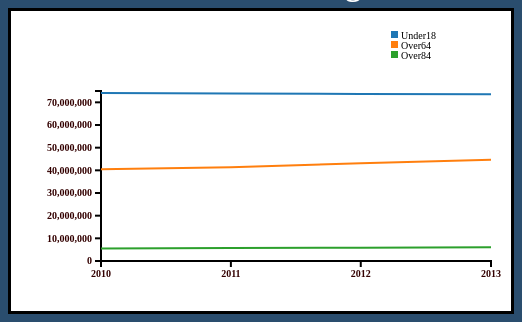
D3 v3 page, settled after 360 driven frames (6 s of simulated time); the page loaded 1 data file(s).



        //Declare global data array
        var data = [],
            Under18 = [],
            Between18and64 = [],
            Over64 = [],
            Over84 = [],
            dataSeriesNames = [];

        //Declare global SVG variables
        var svg_Width,                         //Width of SVG element
            svg_Height;                         //Height of SVG element

        //Declare global chart boundary settings object
        var margin = {
            top: 20,
            bottom: 40,
            left: 50,
            right: 40
        };

        //Declare variables to desired min and max for x and y scales
        var chosenMinimum_X_Value,
            chosenMaximum_X_Value,
            chosenMinimum_Y_Value,
            chosenMaximum_Y_Value;

        //Declare X and Y scaling functions
        var x,
            y,
            colorScalingFunction;

        //Load data and draw chart
        d3.csv("data_Act-3.13.csv", function (error, retrievedData) {
            console.log("Inside csv function!");

            //Load the data into arrays
            fillDataArrays(retrievedData);

            ////Create the SVG and group inside it
            buildSVG();

            buildColorScalingFunction();


            ////Create X and Y Scaling functions
            build_X_ScalingFunction();
            build_Y_ScalingFunction();

            //Draw the X and Y axes
            display_X_Axis();
            display_Y_Axis();

            displayLegend();
            //displayLine();
            //Setup Event Handlers
            setupEventHandlers();

            //Draw all of the lines initially on page load
            drawLineWithColor("Under18", Under18, true);
            drawLineWithColor("Over64", Over64, true);
            drawLineWithColor("Over84", Over84, true);

        }); //end of csv callback function

        //===============================================
        // END OF STARTING CODE. BEGINNING OF FUNCTIONS
        //================================================

        function fillDataArrays(retrievedData) {
            console.log("%cfillDataArrays function called!", "color:DarkGreen; font-weight: bold");
            console.log(" function called!");
            console.log("retrievedData array:");
            console.table(retrievedData);

            var datapoint_Under18,
            datapoint_Over64,
            datapoint_Over84;


            //Create data array based on retrievedData array
            //Parse date property so it is a Date object rather than a string
            retrievedData.forEach(function (d) {
                d.Year = d3.time.format("%Y").parse(d.Year);
                d.Under18 = +d.Under18;
                
                d.Over64 = +d.Over64;
                d.Over84 = +d.Over84;

                //Fill data array
                var arrayItem = {
                    Year: d.Year,
                    Under18: d.Under18,
                    
                    Over64: d.Over64,
                    Over84: d.Over84
                };
                data.push(arrayItem);

                Under18.push(
                {
                    Year: arrayItem.Year,
                    Population: arrayItem.Under18
                });

                Between18and64.push(
                {
                    Year: arrayItem.Year,
                    Population: arrayItem.Under18
                });

                Over64.push(
                 {
                     Year: arrayItem.Year,
                     Population: arrayItem.Over64
                 });

                Over84.push(
                 {
                     Year: arrayItem.Year,
                     Population: arrayItem.Over84
                 });
            });

            console.log("data array:");
            console.table(data);
            console.log("Under18 array:");
            console.table(Under18);
            console.log("Between18and64 array:");
            console.table(Between18and64);
            console.log("Over64 array:");
            console.table(Over64);
            console.log("Over84 array:");
            console.table(Over84);


        }

        function buildColorScalingFunction() {
            console.log("%cbuildColorScalingFunction function called!", "color:DarkGreen; font-weight: bold");

            dataSeriesNames = ["Under18", "Over64", "Over84"];
            console.log("dataSeriesNames", dataSeriesNames);

            //Build color scaling function
            colorScalingFunction = d3.scale.category10()
                                            .domain(dataSeriesNames);

            console.log("colorScalingFunction.domain() = ", colorScalingFunction.domain());
            console.log("colorScalingFunction.range() = ", colorScalingFunction.range());
        }
        function buildSVG() {
            console.log("%cbuildSVG function called!", "color:DarkGreen; font-weight: bold");

            svg_Width = 500;                         //Width of SVG element
            svg_Height = 300;                        //Height of SVG element

            //Add svg element
            svg = d3.select('#divChart')
                        .append('svg')
                        .attr('width', svg_Width)
                        .attr('height', svg_Height);

            console.log("svg_Width = " + svg_Width);
            console.log("svg_Height = " + svg_Height);
            console.log("  ");

        }

        function build_X_ScalingFunction() {
            console.log("%cbuild_X_ScalingFunction function called!", "color:DarkGreen; font-weight: bold");


            var leftMargin = 90;
            var rightMargin = 20;

            var minAndMax_X_Values = [],
                   minXValueInData,
                   maxXValueInData;

            //Get min and max values of X in the data array
            minAndMax_X_Data = d3.extent(data, function (d) {
                return d.Year;
            });
            minXValueInData = minAndMax_X_Data[0];
            maxXValueInData = minAndMax_X_Data[1];

            //Set actual min and max for x values we will use (may be different from the data!)
            //chosenMinimum_X_Value = d3.time.format("%Y").parse(minXValueInData);
            chosenMinimum_X_Value = minXValueInData;
            //chosenMaximum_X_Value = d3.time.format("%m/%d/%Y").parse("1/1/2000");
            chosenMaximum_X_Value = maxXValueInData;

            //Build the x scaling function
            x = d3.time.scale()
                 .domain([chosenMinimum_X_Value, chosenMaximum_X_Value])
                 .range([leftMargin, svg_Width - rightMargin]);

            console.log("minAndMax_X_Data: " + minAndMax_X_Data);
            console.log("minXValueInData = " + minXValueInData);
            console.log("maxXValueInData = " + maxXValueInData);
            console.log("chosenMinimum_X_Value = " + chosenMinimum_X_Value);
            console.log("chosenMaximum_X_Value = " + chosenMaximum_X_Value);
            console.log("%cx.domain() = " + x.domain(), 'color:red; font-weight: bold');
            console.log("svg_Width = ", svg_Width);
            console.log("leftMargin = " + leftMargin);
            console.log("rightMargin = " + rightMargin);
            console.log("%cx.range() = " + x.range(), 'color:red; font-weight: bold');
            console.log("  ");
        }

        function build_Y_ScalingFunction() {
            console.log("%cbuild_Y_ScalingFunction function called!", "color:DarkGreen; font-weight: bold");


            var bottomMargin = 80;
            var topMargin = 50;

            var minAndMax_Y_Values = [],
              minYValueInData,
              maxYValueInData;

            //Get min and max values of X in the data array
            //minAndMax_Y_Data = d3.extent(data, function (d) {
            //    return d.dailyPrice;
            //});
            //minYValueInData = minAndMax_Y_Data[0];
            //maxYValueInData = minAndMax_Y_Data[1];


            //We're just going to set our min and max values based on looking at the data!!
            //Set actual min and max for y values we will use (may be different from the data!)
            chosenMinimum_Y_Value = 0;
            chosenMaximum_Y_Value = 75000000;
            //chosenMinimum_Y_Value = minYValueInData;
            //chosenMaximum_Y_Value = maxYValueInData;

            y = d3.scale.linear()
                    .domain([chosenMinimum_Y_Value, chosenMaximum_Y_Value])
                    .range([svg_Height - topMargin, bottomMargin]);

            //console.log('%cdata', 'color:blue;', data);
            //console.log("minAndMax_Y_Data: " + minAndMax_Y_Data);
            //console.log("minYValueInData = " + minYValueInData);
            //console.log("maxYValueInData = " + maxYValueInData);
            console.log("chosenMinimum_Y_Value = " + chosenMinimum_Y_Value);
            console.log("chosenMaximum_Y_Value = " + chosenMaximum_Y_Value);
            console.log("%cy.domain() = " + y.domain(), 'color:red; font-weight: bold');
            console.log("svg_Height = ", svg_Height);
            console.log("bottomMargin = " + bottomMargin);
            console.log("topMargin = " + topMargin);

            console.log("%cy.range() = " + y.range() + "   REVERSED!!!!!", 'color:red; font-weight: bold');
            console.log("  ");
        }

        function display_X_Axis() {
            console.log("%cdisplayXAxis function called!", "color:DarkGreen; font-weight: bold");


            //Build X axis with .axis()
            var xAxis = d3.svg.axis()
                        .scale(x)
                        .orient("bottom")  //"bottom" "top"  //This makes it a horizontal axis
                        .ticks(d3.time.year);
            //.ticks(d3.time.monday); //https://github.com/mbostock/d3/wiki/Time-Intervals

            //Display X axis
            var y_PositionOf_X_Axis = y(chosenMinimum_Y_Value);

            svg.append("g")
                .attr("class", "xAxis")
                .attr("transform", "translate(0, " + y_PositionOf_X_Axis + ")")
                .call(xAxis);

            console.log("svg_Height = ", svg_Height);
            console.log("y(chosenMinimum_Y_Value) = " + y(chosenMinimum_Y_Value));
            console.log("y_PositionOf_X_Axis = " + y_PositionOf_X_Axis);
            console.log("  ");

        }

        function display_Y_Axis() {
            console.log("%cdisplay_Y_Axis function called!", "color:DarkGreen; font-weight: bold");

            var formatNumber = d3.format(",");
            console.log(formatNumber(550000000)); // 55,000,000

            var yAxis = d3.svg.axis()
              .scale(y)
              .orient("left")  //right  //This makes it a vertical axis
                .tickFormat(function (d) {
                    return formatNumber(d);
                })
              .ticks(6);

            var x_PositionOf_Y_Axis = x(chosenMinimum_X_Value);

            //Display Y axis
            svg.append("g")
             .attr("class", "yAxis")
             .attr("transform", "translate(" + x_PositionOf_Y_Axis + ",0)")
             .call(yAxis);

            console.log("svg_Width = ", svg_Width);
            console.log("x(chosenMinimum_X_Value) = " + x(chosenMinimum_X_Value));
            console.log("x_PositionOf_Y_Axis = " + x_PositionOf_Y_Axis);
            console.log(" ");
        }

        function displayLine() {
            console.log("%cdisplayLine function called!", "color:DarkGreen; font-weight: bold");

            drawLineWithColor(Under18, colorScalingFunction("Under18"));
            drawLineWithColor(Over64, colorScalingFunction("Over64"));
            drawLineWithColor(Over84, colorScalingFunction("Over84"));


            //// Draw the Over84 line of data points
            //d3.select("svg").append("path")
            //    .attr("d", line(Over84))
            //    .attr("class", "dataLine")
            //    .style("stroke", "#BE3783");

            //// Draw the Over64 line of data points
            //d3.select("svg").append("path")
            //    .attr("d", line(Over64))
            //    .attr("class", "dataLine")
            //    .style("stroke", "#16200D");

            //// Draw the Under18 line of data points
            //d3.select("svg").append("path")
            //    .attr("d", line(Under18))
            //    .attr("class", "dataLine")
            //    .style("stroke", "#298E8E");

        }

        function setupEventHandlers() {
            console.log("%csetupEventHandlers function called!", "color:DarkGreen; font-weight: bold");

            //Over84 checkbox
            $("input[type=checkbox][name=Over84]").change(function () {
                console.log("Inside Over84 checkbox change function!");

                drawLineWithColor("Over84", Over84, this.checked)
                //drawOver84Line(this.checked);

            });

            //Over64 checkbox
            $("input[type=checkbox][name=Over64]").change(function () {
                console.log("Inside Over64 checkbox change function!");

                drawLineWithColor("Over64", Over64, this.checked);

            });

            //Under18 checkbox
            $("input[type=checkbox][name=Under18]").change(function () {
                console.log("Inside Under18 checkbox change function!");

                drawLineWithColor("Under18", Under18, this.checked);

            });
        }

        function drawLineWithColor(parSeries, parDataArray, parShow) {
            console.log("%cdrawLineWithColor function called!", "color:DarkGreen; font-weight: bold");
            console.log("parSeries = " + parSeries);
            console.log("parShow = " + parShow);

            var line = d3.svg.line()
                   .x(function (d) {
                       return x(d.Year);
                   })
                   .y(function (d) {
                       return y(d.Population);
                   });

            if (parShow) {

                d3.select("svg").append("path")
                  .attr("d", line(parDataArray))
                  .attr("class", "dataLine")
                  .attr("id", parSeries)
                  .style("stroke", colorScalingFunction(parSeries));

            } else {
                d3.select("#" + parSeries).remove();
            }


        }


        function displayLegend() {
            console.log("%cdisplayLegend function called!", "color:DarkGreen; font-weight: bold");

            var legend,
                verticalSpacingMultiplier = 10,
                estimatedLengthOfLegendText = 80,
                widthAndHeightOfRect = 7,
                legendTranslation;

            //Create a separate g for each of the series in the Legend
            legend = svg.selectAll(".legend")
                        .data(dataSeriesNames)
                        .enter().append("g")
                        .attr("class", "legend")
                        .attr("transform", function (d, i) {
                            legendTranslation = "translate(0," + i * verticalSpacingMultiplier + ")";
                            console.log("verticalSpacingMultiplier = " + verticalSpacingMultiplier);
                            return legendTranslation;
                        });

            //Add a rectangle for each of the series and color it using the colors scaling function
            legend.append("rect")
                    .attr("x", svg_Width - margin.right - estimatedLengthOfLegendText)
                    .attr("y", margin.top)
                    .attr("width", widthAndHeightOfRect)
                    .attr("height", widthAndHeightOfRect)
                    .style("fill", colorScalingFunction);

            //Add a label for each of the data series in the Legend
            legend.append("text")
                    .attr("x", svg_Width - margin.right - estimatedLengthOfLegendText + widthAndHeightOfRect)
                    .attr("y", margin.top)
                    .attr("dx", ".30em")
                    .attr("dy", ".75em")
                    .style("text-anchor", "start")  //"start"   "middle"  "end"
                    .text(function (d) {
                        return d;
                    });

        }

    

### data: data_Act-3.13.csv
?Year, Under18, Between18and64, Over64, Over84
2010, 74119556, 194729527, 40477212, 5542500
2011, 73902222, 196310829, 41369513, 5712817
2012, 73708179, 197021761, 43143745, 5881617
2013, 73585872, 197838893, 44704074, 6040789